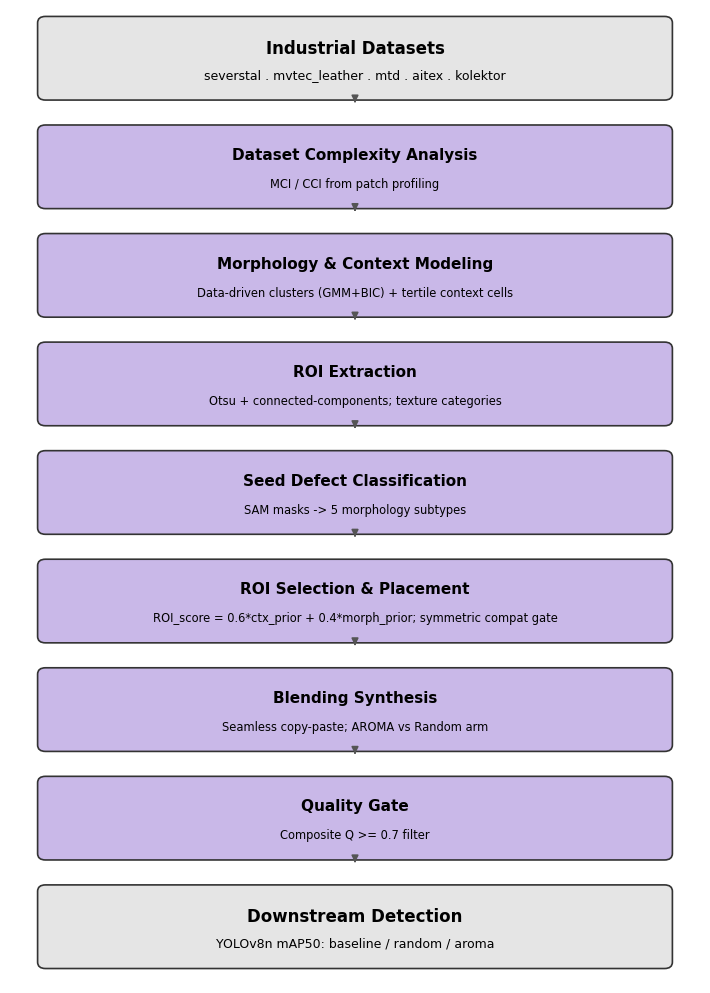

The matplotlib source for this figure:
#!/usr/bin/env python
"""
Figure 2 -- AROMA Pipeline Architecture (regenerated)

Static architecture/data-flow diagram (no data file dependency).
Stage structure aligned 1:1 to the §3.2 subsections of the current
section3_2.txt (3.2.1 .. 3.2.7); dataset roster from dataset_config.json
(ground truth): 5 datasets (severstal, mvtec_leather, mtd, aitex,
kolektor).

Labeling kept minimal per user direction: no stage-number badges, no
side artifact/JSON boxes, no "v2-1" or "exp4v2" text in the diagram
itself (those stay in the spec doc / caption only).

Alignment update (2026-07-20, user-confirmed): boxes re-derived to match
the 7 subsections of the current §3.2. The stale "Meta Policy Generator /
auto-select modeling policy" narrative is removed -- the symmetric
compatibility gate is the single spine/novelty (memory:
aroma-compat-gate-spine-reframe). ROI score corrected to the current
ROI_score = 0.6*ctx_prior + 0.4*morph_prior (no quality term).

spec: [figure 3.2] pipeline_spec.md
"""
import os

import matplotlib.pyplot as plt
from matplotlib.patches import FancyBboxPatch

OUT_DIR = r"D:\project\aroma\AROMA연구분석\Article\figure\image"
OUT_PATH = os.path.join(OUT_DIR, "[figure 3.2] aroma_pipeline.png")

# (title, detail) -- kept short by design, one line each; aligned to §3.2.1-3.2.7
STAGES = [
    ("Dataset Complexity Analysis",
     "MCI / CCI from patch profiling"),
    ("Morphology & Context Modeling",
     "Data-driven clusters (GMM+BIC) + tertile context cells"),
    ("ROI Extraction",
     "Otsu + connected-components; texture categories"),
    ("Seed Defect Classification",
     "SAM masks -> 5 morphology subtypes"),
    ("ROI Selection & Placement",
     "ROI_score = 0.6*ctx_prior + 0.4*morph_prior; symmetric compat gate"),
    ("Blending Synthesis",
     "Seamless copy-paste; AROMA vs Random arm"),
    ("Quality Gate",
     "Composite Q >= 0.7 filter"),
]

INPUT_TITLE = "Industrial Datasets"
INPUT_DETAIL = "severstal . mvtec_leather . mtd . aitex . kolektor"
OUTPUT_TITLE = "Downstream Detection"
OUTPUT_DETAIL = "YOLOv8n mAP50: baseline / random / aroma"

BOX_COLOR = "#c9b8e8"
END_COLOR = "#e5e5e5"


def add_box(ax, x, y, w, h, facecolor, edgecolor="#333333"):
    box = FancyBboxPatch(
        (x, y), w, h,
        boxstyle="round,pad=0.02,rounding_size=0.08",
        facecolor=facecolor, edgecolor=edgecolor, linewidth=1.2,
    )
    ax.add_patch(box)
    return box


def main():
    os.makedirs(OUT_DIR, exist_ok=True)
    plt.rcParams.update({"font.family": "DejaVu Sans", "font.size": 10})

    n = len(STAGES)
    row_h = 1.0
    gap = 0.35
    total_h = (n + 2) * row_h + (n + 1) * gap
    fig, ax = plt.subplots(figsize=(7.2, total_h * 0.85), dpi=300)

    main_w, main_x = 6.4, 0.3

    y = total_h - row_h

    # input box
    add_box(ax, main_x, y, main_w, row_h, END_COLOR)
    ax.text(main_x + main_w / 2, y + row_h * 0.62, INPUT_TITLE,
            ha="center", va="center", fontsize=12, fontweight="bold")
    ax.text(main_x + main_w / 2, y + row_h * 0.28, INPUT_DETAIL,
            ha="center", va="center", fontsize=9)
    ax.annotate("", xy=(main_x + main_w / 2, y - gap * 0.15),
                xytext=(main_x + main_w / 2, y),
                arrowprops=dict(arrowstyle="-|>", color="#555555", linewidth=1.2))
    y -= (row_h + gap)

    for title, detail in STAGES:
        add_box(ax, main_x, y, main_w, row_h, BOX_COLOR)
        ax.text(main_x + main_w / 2, y + row_h * 0.64, title,
                ha="center", va="center", fontsize=11, fontweight="bold")
        ax.text(main_x + main_w / 2, y + row_h * 0.28, detail,
                ha="center", va="center", fontsize=8.3)

        # arrow to next stage
        ax.annotate("", xy=(main_x + main_w / 2, y - gap * 0.15),
                    xytext=(main_x + main_w / 2, y),
                    arrowprops=dict(arrowstyle="-|>", color="#555555", linewidth=1.2))
        y -= (row_h + gap)

    # output box
    add_box(ax, main_x, y, main_w, row_h, END_COLOR)
    ax.text(main_x + main_w / 2, y + row_h * 0.62, OUTPUT_TITLE,
            ha="center", va="center", fontsize=12, fontweight="bold")
    ax.text(main_x + main_w / 2, y + row_h * 0.28, OUTPUT_DETAIL,
            ha="center", va="center", fontsize=9)

    ax.set_xlim(0, main_x * 2 + main_w)
    ax.set_ylim(y - 0.2, total_h + 0.1)
    ax.axis("off")

    fig.tight_layout()
    fig.savefig(OUT_PATH, dpi=300, bbox_inches="tight")
    print("saved:", OUT_PATH)


if __name__ == "__main__":
    main()
